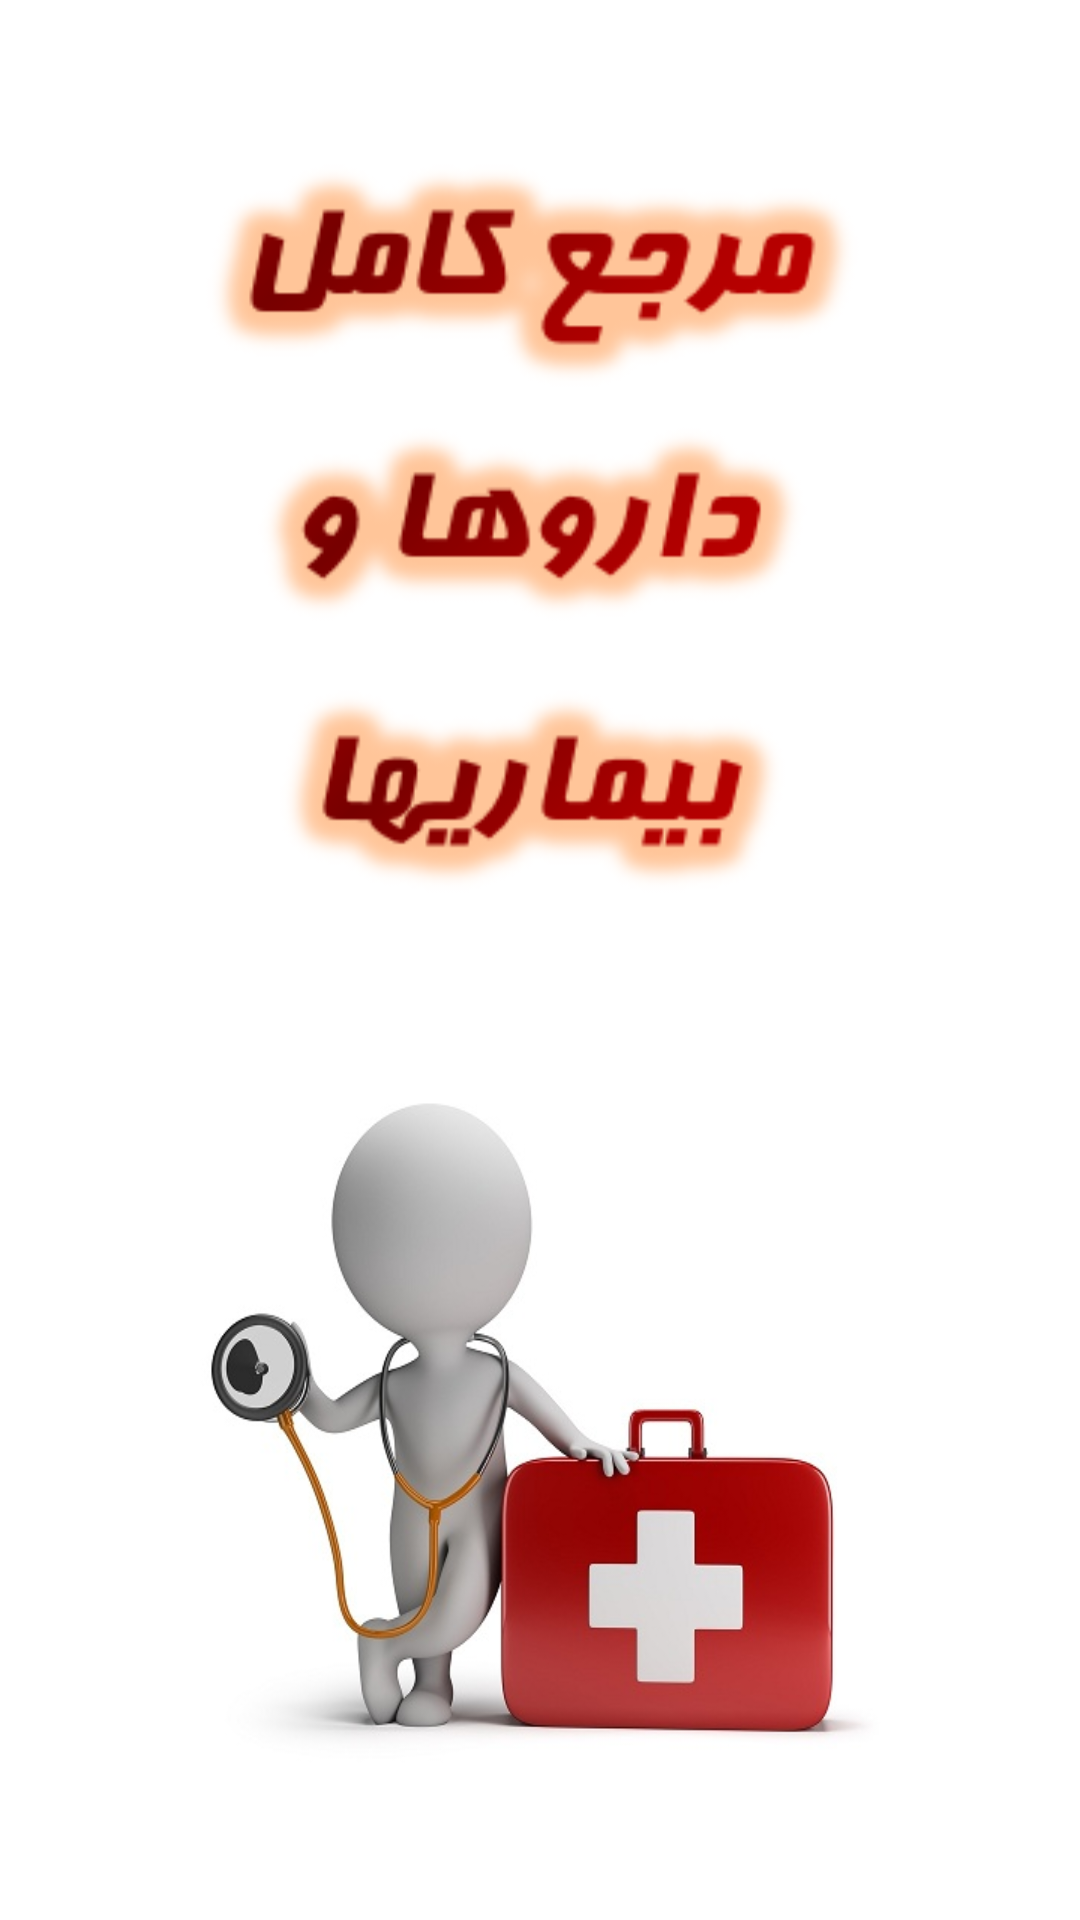

The Android layout XML behind this screen, and the referenced resources:
<!-- AndroidManifest.xml: application theme Theme.OnlinePharmcy -->
<!-- res/layout/activity_splash_screen.xml -->
<?xml version="1.0" encoding="utf-8"?>
<LinearLayout xmlns:android="http://schemas.android.com/apk/res/android"
    xmlns:app="http://schemas.android.com/apk/res-auto"
    xmlns:tools="http://schemas.android.com/tools"
    android:layout_width="match_parent"
    android:layout_height="match_parent"
    tools:context=".SplashScreen"
    android:orientation="vertical"
    android:gravity="center"
    android:background="@color/white">
    <android.support.v7.widget.AppCompatImageView
        android:id="@+id/img_title"
        android:layout_width="250dp"
        android:layout_height="280dp"
        android:layout_margin="12dp"
        android:background="@drawable/splash_text"/>
    <android.support.v7.widget.AppCompatImageView
        android:id="@+id/image"
        android:layout_width="250dp"
        android:layout_height="280dp"
        android:background="@drawable/health"/>
</LinearLayout>
<!-- resources referenced by this layout -->
<resources>
  <color name="white">#FFFFFFFF</color>
  <!-- drawable health: jpg bitmap (drawable, 30418 bytes) -->
  <!-- drawable splash_text: bmp bitmap (drawable, 209118 bytes) -->
  <style name="Theme.OnlinePharmcy" parent="Theme.MaterialComponents.DayNight.DarkActionBar">
          
          <item name="colorPrimary">@color/purple_500</item>
          <item name="colorPrimaryVariant">@color/purple_700</item>
          <item name="colorOnPrimary">@color/white</item>
          
          <item name="colorSecondary">@color/teal_200</item>
          <item name="colorSecondaryVariant">@color/teal_700</item>
          <item name="colorOnSecondary">@color/black</item>
          
          <item name="android:statusBarColor">?attr/colorPrimaryVariant</item>
          
      </style>
  <color name="purple_500">#FF6200EE</color>
  <color name="purple_700">#FF3700B3</color>
  <color name="teal_200">#FF03DAC5</color>
  <color name="teal_700">#FF018786</color>
  <color name="black">#FF000000</color>
</resources>
